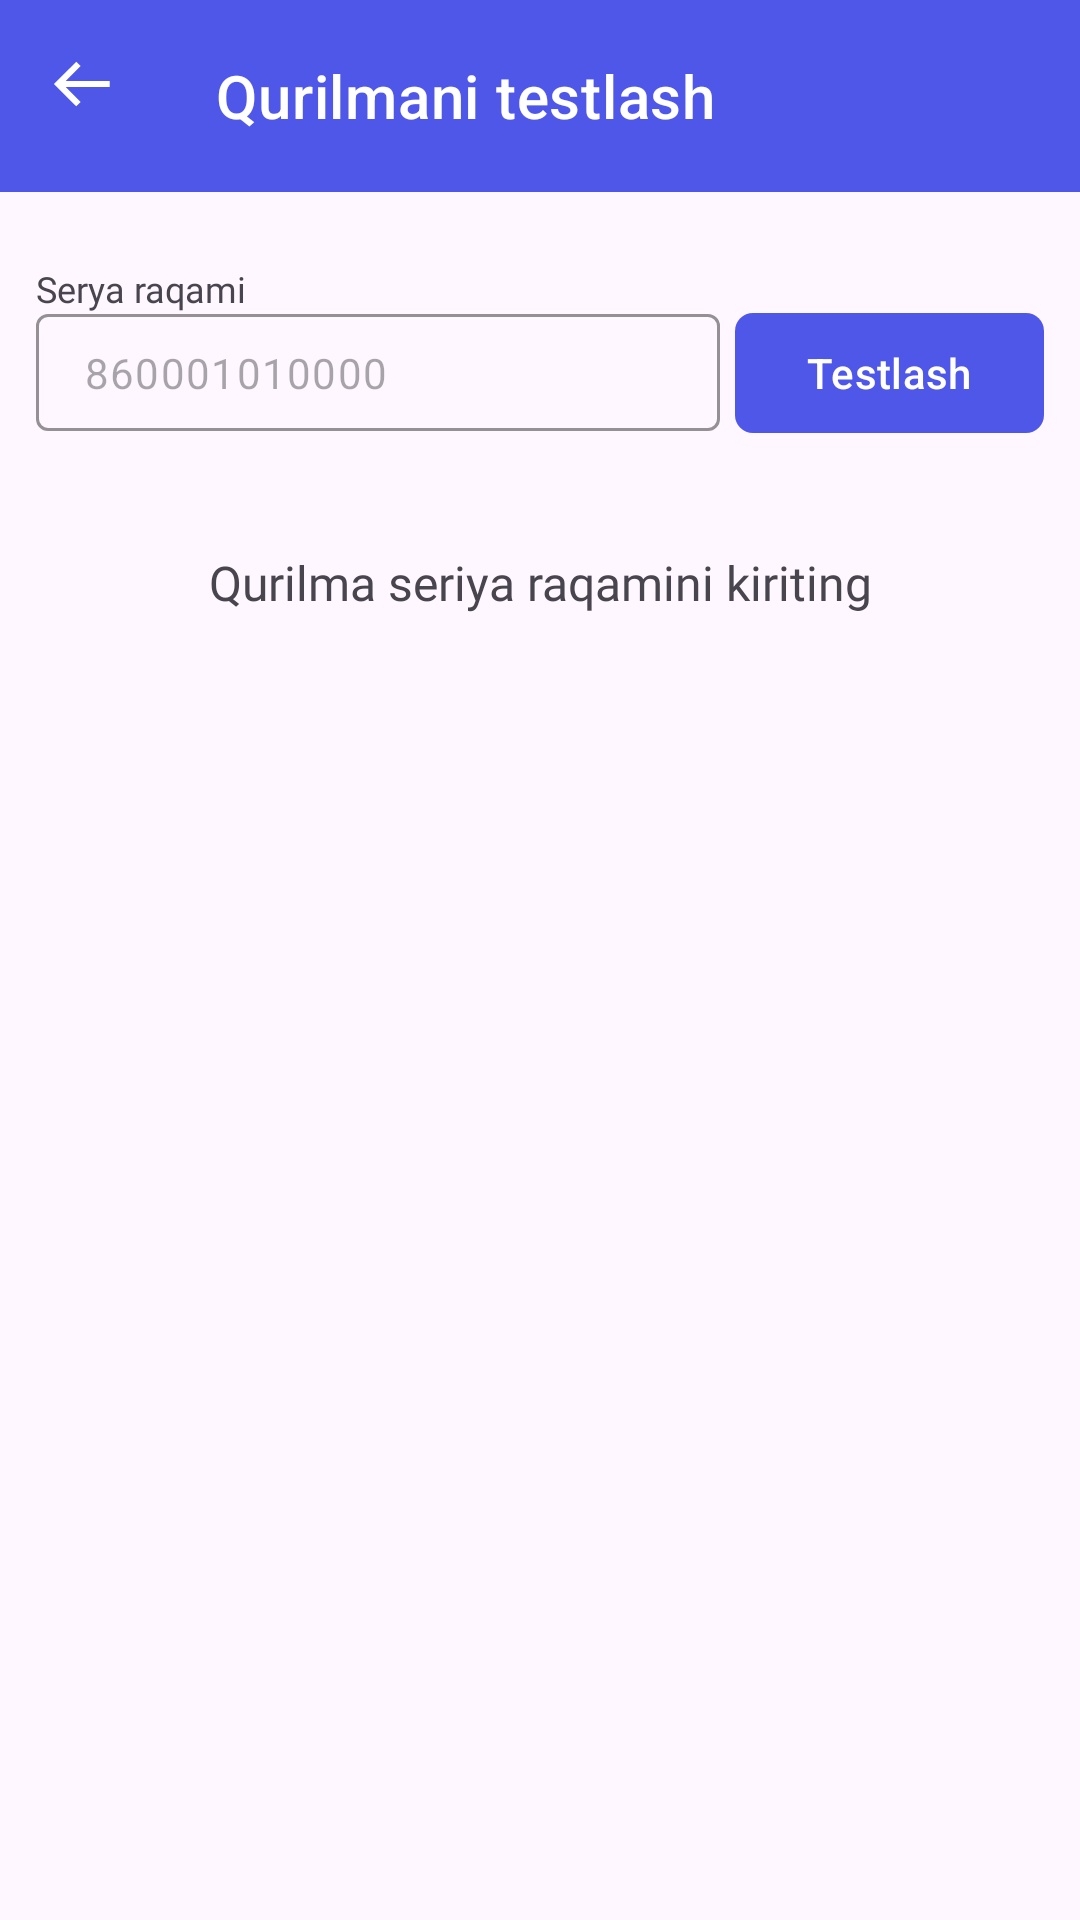

This screen was rendered from an Android layout file. Write that file and the resources it references.
<!-- AndroidManifest.xml: activity theme Theme.LiveWater -->
<!-- res/layout/activity_test_device.xml -->
<?xml version="1.0" encoding="utf-8"?>
<androidx.constraintlayout.widget.ConstraintLayout xmlns:android="http://schemas.android.com/apk/res/android"
    xmlns:app="http://schemas.android.com/apk/res-auto"
    xmlns:tools="http://schemas.android.com/tools"
    android:layout_width="match_parent"
    android:id="@+id/testDeviceMainContainer"
    android:layout_height="match_parent"
    android:fitsSystemWindows="true"
    tools:context=".level.test.TestDeviceActivity">

    <com.google.android.material.appbar.AppBarLayout
        android:id="@+id/appBar"
        android:layout_width="match_parent"
        android:layout_height="wrap_content"
        android:fitsSystemWindows="true"
        app:layout_constraintTop_toTopOf="parent">

        <com.google.android.material.appbar.MaterialToolbar
            android:id="@+id/toolbar"
            android:layout_width="match_parent"
            app:navigationIcon="@drawable/back_arrow"
            app:navigationIconTint="@color/white"
            app:title="Qurilmani testlash"
            style="@style/Widget.MaterialComponents.Toolbar.Primary"
            android:layout_height="?attr/actionBarSize" />

    </com.google.android.material.appbar.AppBarLayout>

    <LinearLayout
        android:layout_width="match_parent"
        android:layout_height="wrap_content"
        android:orientation="vertical"
        android:padding="12dp"
        app:layout_constraintTop_toBottomOf="@id/appBar">

        <TextView
            android:layout_width="match_parent"
            android:layout_height="wrap_content"
            android:layout_marginTop="12dp"
            android:fontFamily="@font/noto_sans_bold"
            android:text="Serya raqami"
            android:textSize="12sp" />

        <LinearLayout
            android:layout_width="match_parent"
            android:layout_height="wrap_content"
            android:orientation="horizontal">

            <com.google.android.material.textfield.TextInputLayout
                android:id="@+id/serialNumberInput"
                android:layout_width="0dp"
                android:layout_height="40dp"
                android:layout_weight="1"
                app:boxStrokeColor="@color/colorPrimary"
                app:hintEnabled="false"
                app:layout_constraintTop_toBottomOf="@id/serialNumberInput">

                <com.google.android.material.textfield.TextInputEditText
                    android:id="@+id/serialNumber"
                    android:layout_width="match_parent"
                    android:layout_height="wrap_content"
                    android:layout_margin="0dp"
                    android:hint="860001010000"
                    android:inputType="phone"
                    android:padding="10dp"
                    android:textColor="@color/black"
                    android:textSize="14sp" />

            </com.google.android.material.textfield.TextInputLayout>

            <com.google.android.material.button.MaterialButton
                android:id="@+id/testDeviceBySerial"
                android:layout_width="wrap_content"
                android:layout_height="40dp"
                android:layout_marginStart="5dp"
                android:background="@drawable/primary_button_shape"
                android:text="Testlash"
                app:backgroundTint="@color/colorPrimary" />

        </LinearLayout>

        <LinearLayout
            android:id="@+id/deviceInfo"
            android:layout_width="match_parent"
            android:layout_height="wrap_content"
            android:layout_marginTop="12dp"
            android:visibility="gone"
            android:padding="12dp"
            android:orientation="horizontal">

            <LinearLayout
                android:layout_width="0dp"
                android:layout_height="wrap_content"
                android:layout_weight="1"
                android:orientation="vertical">

                <TextView
                    android:id="@+id/deviceObjectName"
                    android:layout_width="match_parent"
                    android:layout_height="wrap_content"
                    android:fontFamily="@font/noto_sans_bold"
                    android:text="89235671412378"
                    android:textSize="14sp" />

                <LinearLayout
                    android:layout_width="match_parent"
                    android:layout_height="wrap_content"
                    android:orientation="horizontal">

                    <LinearLayout
                        android:layout_width="0dp"
                        android:layout_height="wrap_content"
                        android:layout_weight="1"
                        android:orientation="vertical">

                        <TextView
                            android:layout_width="match_parent"
                            android:layout_height="wrap_content"
                            android:fontFamily="@font/noto_sans"
                            android:text="Suv satxi (sm):"
                            android:textSize="12sp" />

                        <TextView
                            android:layout_width="match_parent"
                            android:layout_height="wrap_content"
                            android:layout_marginTop="2dp"
                            android:fontFamily="@font/noto_sans"
                            android:text="Hajm(m³/s):"
                            android:textSize="12sp" />

                        <TextView
                            android:layout_width="match_parent"
                            android:layout_height="wrap_content"
                            android:layout_marginTop="2dp"
                            android:fontFamily="@font/noto_sans"
                            android:text="Bosim (kPa): "
                            android:textSize="12sp" />

                        <TextView
                            android:layout_width="match_parent"
                            android:layout_height="wrap_content"
                            android:layout_marginTop="2dp"
                            android:fontFamily="@font/noto_sans"
                            android:text="Signal darajasi:"
                            android:textSize="12sp" />

                    </LinearLayout>

                    <LinearLayout
                        android:layout_width="0dp"
                        android:layout_height="wrap_content"
                        android:layout_weight="0.8"
                        android:orientation="vertical">

                        <TextView
                            android:id="@+id/level"
                            android:layout_width="match_parent"
                            android:layout_height="wrap_content"
                            android:fontFamily="@font/noto_sans"
                            android:text="258"
                            android:textSize="12sp" />

                        <TextView
                            android:id="@+id/volume"
                            android:layout_width="match_parent"
                            android:layout_height="wrap_content"
                            android:layout_marginTop="2dp"
                            android:fontFamily="@font/noto_sans"
                            android:text="1,760"
                            android:textSize="12sp" />

                        <TextView
                            android:id="@+id/pressure"
                            android:layout_width="match_parent"
                            android:layout_height="wrap_content"
                            android:layout_marginTop="2dp"
                            android:fontFamily="@font/noto_sans"
                            android:text="2,847"
                            android:textSize="12sp" />

                        <LinearLayout
                            android:layout_width="match_parent"
                            android:layout_height="wrap_content"
                            android:layout_marginTop="2dp"
                            android:orientation="horizontal">

                            <ImageView
                                android:id="@+id/signalTypeIcon"
                                android:layout_width="16dp"
                                android:layout_height="16dp"
                                android:src="@drawable/icon_circle" />

                            <TextView
                                android:id="@+id/signalTypeText"
                                android:layout_width="wrap_content"
                                android:layout_height="wrap_content"
                                android:fontFamily="@font/noto_sans"
                                android:text="Yaxshi"
                                android:textSize="12sp" />

                        </LinearLayout>


                    </LinearLayout>

                </LinearLayout>

            </LinearLayout>

            <LinearLayout
                android:layout_width="wrap_content"
                android:layout_height="wrap_content"
                android:gravity="end"
                android:orientation="horizontal">

                <ImageView
                    android:layout_width="15dp"
                    android:layout_height="match_parent"
                    android:layout_marginEnd="8dp"
                    android:src="@drawable/time_24"
                    app:tint="@color/colorPrimary" />

                <TextView
                    android:id="@+id/time"
                    android:layout_width="wrap_content"
                    android:layout_height="wrap_content"
                    android:fontFamily="@font/noto_sans_bold"
                    android:text="12:50"
                    android:textSize="14sp" />

            </LinearLayout>

        </LinearLayout>

        <LinearLayout
            android:layout_width="match_parent"
            android:layout_height="100dp"
            android:gravity="center"
            android:orientation="vertical"
            android:visibility="visible">

            <TextView
                android:id="@+id/messageForUser"
                android:layout_width="match_parent"
                android:layout_height="wrap_content"
                android:fontFamily="@font/noto_sans_bold"
                android:text="Qurilma seriya raqamini kiriting"
                android:textAlignment="center"
                android:textSize="16dp" />

        </LinearLayout>


    </LinearLayout>

</androidx.constraintlayout.widget.ConstraintLayout>
<!-- resources referenced by this layout -->
<resources>
  <color name="black">#FF000000</color>
  <color name="colorPrimary">#4F57E9</color>
  <color name="white">#FFFFFFFF</color>
  <!-- drawable back_arrow (drawable) -->
  <vector xmlns:android="http://schemas.android.com/apk/res/android"
      android:width="24dp"
      android:height="24dp"
      android:viewportWidth="24"
      android:viewportHeight="24">
    <path
        android:pathData="M20.571,12L3.429,12"
        android:strokeWidth="2.05714"
        android:fillColor="#00000000"
        android:strokeColor="#9095A0"/>
    <path
        android:pathData="M9.429,18L3.429,12L9.429,6"
        android:strokeWidth="2.05714"
        android:fillColor="#00000000"
        android:strokeColor="#9095A0"
        android:strokeLineCap="square"/>
  </vector>
  <!-- drawable icon_circle (drawable) -->
  <vector xmlns:android="http://schemas.android.com/apk/res/android"
      android:width="17dp"
      android:height="17dp"
      android:viewportWidth="17"
      android:viewportHeight="17">
    <path
        android:pathData="M8.5,0.5L8.5,0.5A8,8 0,0 1,16.5 8.5L16.5,8.5A8,8 0,0 1,8.5 16.5L8.5,16.5A8,8 0,0 1,0.5 8.5L0.5,8.5A8,8 0,0 1,8.5 0.5z"
        android:fillColor="#1DD75B"/>
  </vector>
  <!-- drawable primary_button_shape (drawable) -->
  <?xml version="1.0" encoding="utf-8"?>
  <ripple xmlns:android="http://schemas.android.com/apk/res/android"
      android:color="?android:attr/colorControlHighlight">
      <item>
          <shape android:shape="rectangle">
              <solid android:color="@color/colorPrimary" />
              <corners android:radius="6dp" />
          </shape>
      </item>
  </ripple>
  <style name="Theme.LiveWater" parent="Base.Theme.LiveWater">
          <item name="colorPrimary">@color/colorPrimary</item>
          <item name="android:textColorSecondary">@android:color/white</item>
      </style>
  <style name="Base.Theme.LiveWater" parent="Theme.Material3.DayNight.NoActionBar">
          
          
          <item name="android:statusBarColor">@color/statusBarColor</item>
          <item name="android:windowLightStatusBar">true</item>
          <item name="colorPrimary">@color/colorPrimary</item>
      </style>
  <color name="statusBarColor">#FEFEFE</color>
</resources>
